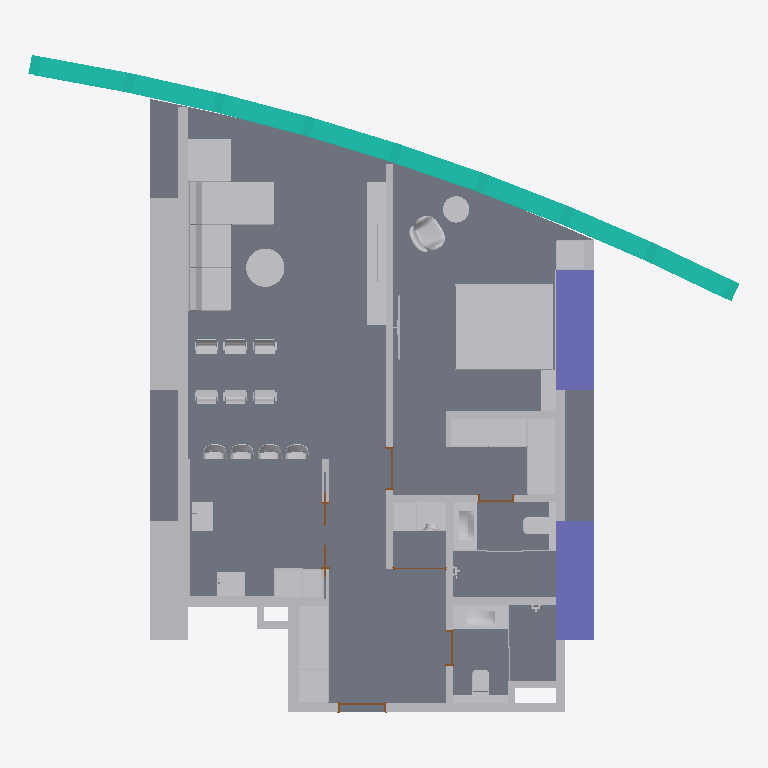
Plan cut of the same IFC building model at storey '1-й этаж' (level 0.00 m, cut at 1.40 m), seen from above with north up, elements coloured by IFC class (only those large enough to see are counted): 72 other elements (light grey), 6 doors (brown), 4 slabs (grey), 2 columns (violet), 1 curtain wall (teal). Cut surfaces are drawn darker.
Extent 14.9 m × 13.8 m × 5.4 m (x, y, z). Storeys (1): 1-й этаж at 0.00 m. Elements (104): 47 IfcBuildingElementProxy, 37 IfcFurnishingElement, 6 IfcDoor, 6 IfcSlab, 5 IfcFlowFitting, 2 IfcColumn, 1 IfcCurtainWall.

HEADER;
FILE_DESCRIPTION(('ViewDefinition [Специальная]','Option [Drawing Scale: 100.000000]','Option [Global Unique Identifiers (GUID): Keep existing]','Option [Elements to export: Filtered elements]','Option [Partial Structure Display: Entire Model]','Option [IFC Domain: All]','Option [Structural Function: All Elements]','Option [Convert Grid elements: On]','[27 more]'),'2;1');
FILE_NAME('C:\\Users\\Admin\\Desktop\\T2_Ap.ifc','2026-10-22T12:20:08',('Architect'),('Building Designer Office'),'The EXPRESS Data Manager Version 5.02.0100.09 : ','IFC file generated by GRAPHISOFT ARCHICAD-64 22.','The authorising person');
FILE_SCHEMA(('IFC2X3'));
ENDSEC;
DATA;
#68=IFCPROJECT('344O7vICcwH8qAEnwJDjSU',#12,'Проект',$,$,$,$,(#65),#52);
#85=IFCSITE('20FpTZCqJy2vhVJYtjuIce',#12,'Местность',$,$,#82,$,$,.ELEMENT.,(55,45,0,0),(37,35,0,0),0.0,$,$);
#106=IFCBUILDING('00tMo7QcxqWdIGvc4sMN2A',#12,'Здание',$,$,#104,$,$,.ELEMENT.,$,$,$);
#121=IFCBUILDINGSTOREY('2hCIFQDZb3qP5aCEN$PFIl',#12,'1-й этаж',$,$,#119,$,$,.ELEMENT.,0.0);
#371817=IFCSLAB('1JYkNq_vL7iQCa$MhATQRA',#12,'ПЕР-001',$,$,#371738,#371814,'538AE5F4-FB95-47B1-A324-FD6ACA75A6CA',.FLOOR.);
#371595=IFCSLAB('3Wmcz5HtrDkgHSZ6Lz9YD8',#12,'ПЕР-001',$,$,#371549,#371592,'E0C26F45-477D-4DBA-A45C-8C657D262348',.FLOOR.);
#466=IFCCURTAINWALL('30eExLdUzA$9wwlqC7s283',#12,'НСТ-002',$,$,#465,$,'C0A0EED5-9DEF-4AFC-9EBA-BF4307D82203');
#372849=IFCBUILDINGELEMENTPROXY('3vKs03rjzF6v3G9PKQtCGc',#12,'СТН-030',$,$,#372795,#372845,'F9536003-D6DF-4F1B-90D0-25951ADCC426',$);
#372419=IFCSLAB('2z4YBJIZ5A9xKp_Bbm6dn9',#12,'ПЕР-002',$,$,#371919,#372416,'BD1222D3-4A31-4A27-B533-F8B9701A7C49',.FLOOR.);
#188100=IFCFURNISHINGELEMENT('2k9xAmcyz6zhfoVrXmFDoO',#12,'ОБ-0001',$,$,#184011,#188091,'AE27B2B0-9BCF-46F6-BA72-7F58703CDC98');
#359=IFCCOLUMN('1WLpgLCRL7Ru1VHGa5jf3A',#12,'КОЛ-001',$,'ОБЩИЙ - КОНСТРУКТИВНЫЙ 800 x 2500',#336,#356,'60573A95-31B5-476F-805F-450905B690CA');
#178=IFCCOLUMN('1eXOzqGMf3x8oiG1UiuFiM',#12,'КОЛ-001',$,'ОБЩИЙ - КОНСТРУКТИВНЫЙ 800 x 2500',#134,#173,'68858F74-416A-43EC-8CAC-4017ACE0FB16');
#372693=IFCSLAB('1HujvP4GPDD8VSLM8dlB3Q',#12,'ПЕР-002',$,$,#372662,#372690,'51E2DE59-1106-4D34-87DC-556227BCB0DA',.FLOOR.);
#326724=IFCFURNISHINGELEMENT('3hr6gM7wzDQAMmScHGtmCM',#12,'ОБ-0002',$,$,#323547,#326715,'EBD46A96-1FAF-4D68-A5B0-726450DF0316');
#380145=IFCBUILDINGELEMENTPROXY('3gNrcdBnz7Zh2ZOvU5pTf9',#12,'СТН-034',$,$,#380107,#380141,'EA5F59A7-2F1F-478E-B0A3-639785CDDA49',$);
#321578=IFCFURNISHINGELEMENT('028CfU3xzEJO4FKTuZZ71s',#12,'ОБ-0002',$,$,#321315,#321569,'0220CA5E-0FBF-4E4D-810F-51DE238C7076');
#313911=IFCFURNISHINGELEMENT('03PLg7a$vBygCNNcl8YLUN',#12,'ОБ-0002',$,$,#311410,#313902,'03655A87-93FE-4BF2-A317-5E6BC8895797');
#311212=IFCFURNISHINGELEMENT('2AubjL_L57jBa0$O9VsQ6q',#12,'ОБ-0002',$,$,#308942,#311203,'8AE25B55-F951-47B4-B900-FD825FD9A1B4');
#373845=IFCBUILDINGELEMENTPROXY('04mxQijFX4EghL90JxFf5k',#12,'СТН-030',$,$,#373807,#373841,'04C3B6AC-B4F8-443A-AAD5-2404FB3E916E',$);
#338426=IFCFURNISHINGELEMENT('1ZI63Pqi1BcvqbL9$TwUTQ',#12,'ОБ-0007',$,$,#336535,#338423,'634860D9-D2C0-4B9B-9D25-549FDDE9E75A');
#342290=IFCFURNISHINGELEMENT('235o0fS2LCKvHPMpN0NTDc',#12,'ОБ-0007',$,$,#342279,#342287,'83172029-7025-4C53-9459-5B35C05DD366');
#342136=IFCFURNISHINGELEMENT('0$AGJai9HEXe72x7GnGU0e',#12,'ОБ-0007',$,$,#338573,#342133,'3F2904E4-B094-4E86-81C2-EC743141E028');
#342444=IFCFURNISHINGELEMENT('198DXWZCD2dA2YHCOACZ2B',#12,'ОБ-0007',$,$,#342433,#342441,'4920D860-8CC3-429C-A0A2-44C60A32308B');
#342598=IFCFURNISHINGELEMENT('3b2KYXdQn1w8UgBgX36Q9R',#12,'ОБ-0007',$,$,#342587,#342595,'E50948A1-9DAC-41E8-87AA-2EA84319A25B');
#174852=IFCFLOWFITTING('1HpV0GN0T0QAdkGfgHOgrF',#12,'ОБ-0001',$,$,#172449,#174843,'51CDF010-5C07-4068-A9EE-429A9162AD4F');
#294717=IFCFURNISHINGELEMENT('1tunSw6Dj1m9cQ$YNQo4cf',#12,'ОБ-0001',$,$,#188278,#294708,'77E3173A-18DB-41C0-999A-FE25DAC849A9');
#383838=IFCBUILDINGELEMENTPROXY('0qmfWL$wf2iA1JULecP1rG',#12,'СТН-034',$,$,#383800,#383834,'34C29815-FFAA-42B0-A053-795A26641D50',$);
#183712=IFCFLOWFITTING('2l4kGfJE5AFRfxQ4MLnO8F',#12,'ОБ-0001',$,$,#181315,#183703,'AF12E429-4CE1-4A3D-BA7B-684595C5820F');
#375643=IFCBUILDINGELEMENTPROXY('0WSI$HiSnAHwdfVpcWQB50',#12,'СТН-031',$,$,#375605,#375639,'20712FD1-B1CC-4A47-A9E9-7F39A068B140',$);
#373682=IFCBUILDINGELEMENTPROXY('20DLlhqDXBNR6NHhhWA_XK',#12,'СТН-030',$,$,#373644,#373678,'80355BEB-D0D8-4B5D-B197-46BAE02BE854',$);
#373514=IFCBUILDINGELEMENTPROXY('1wn9vaEpb9qRA9Z$RENP4z',#12,'СТН-030',$,$,#373476,#373510,'7AC49E64-3B39-49D1-B289-8FF6CE5D913D',$);
#368349=IFCFURNISHINGELEMENT('0o8q7dy_zDRO_nHjVkH6Fv',#12,'ОБ-0007',$,$,#342741,#368340,'322341E7-F3EF-4D6D-8FB1-46D7EE4463F9');
#322738=IFCFURNISHINGELEMENT('3HuSG6lXD0yg8C3hOOWH4z',#12,'ОБ-0002',$,$,#321741,#322729,'D1E1C406-BE13-40F2-A20C-0EB61881113D');
#377170=IFCBUILDINGELEMENTPROXY('0UnqYoC8fF4PsnhG0zaUAp',#12,'СТН-034',$,$,#377129,#377166,'1EC748B2-308A-4F11-9DB1-AD003D91E2B3',$);
#315684=IFCFURNISHINGELEMENT('0HYo2nk3nEIOpd1NOQacRp',#12,'ОБ-0002',$,$,#314105,#315675,'118B20B1-B83C-4E49-8CE7-05761A9266F3');
#376159=IFCBUILDINGELEMENTPROXY('16scqLFKP1Fehtu7Qr56Vm',#12,'СТН-034',$,$,#376121,#376155,'46DA6D15-3D46-413E-8AF7-E076B51467F0',$);
#327627=IFCFURNISHINGELEMENT('0vKFbXvVL0VfL_ZQNEiqeZ',#12,'ОБ-0002',$,$,#326918,#327618,'3950F961-E5F5-407E-957E-8DA5CEB34A23');
#163349=IFCFLOWFITTING('2TwFHfA2T5IvlCo5Ntbgdy',#12,'ОБ-0001',$,$,#155744,#163340,'9DE8F469-2827-454B-9BCC-C855F796A9FC');
#330416=IFCFURNISHINGELEMENT('1UqpSrYz11o9A_2$YEgc0J',#12,'ОБ-0003',$,$,#328039,#330407,'5ED33735-8BD0-41C8-92BE-0BF88EAA6013');
#181057=IFCBUILDINGELEMENTPROXY('1qn8lgwa91AAx$7xLfOChH',#12,'ОБ-0001',$,$,#175155,#181048,'74C48BEA-EA42-4128-AEFF-1FB56960CAD1',$);
#304746=IFCFURNISHINGELEMENT('3wZzjh5UTD8Aui3WVL$pCX',#12,'ОБ-0002',$,$,#304161,#304737,'FA8FDB6B-15E7-4D20-AE2C-0E07D5FF3321');
#373188=IFCBUILDINGELEMENTPROXY('3WIPoil$j5BBgB3CqozMm8',#12,'СТН-030',$,$,#373150,#373184,'E0499CAC-BFFB-452C-BA8B-0CCD32F56C08',$);
#130273=IFCFURNISHINGELEMENT('0uAwU7A$rBBPkJ4Koz57$r',#12,'ОБ-0001',$,$,#23834,#130264,'382BA787-2BFD-4B2D-9B93-114CBD147FF5');
#316447=IFCFURNISHINGELEMENT('3jKxvu_Gn6G9S9zPXZVAJr',#12,'ОБ-0002',$,$,#315910,#316438,'ED53BE78-F90C-4640-9709-F598637CA4F5');
#377669=IFCBUILDINGELEMENTPROXY('1e9qGwLb956vEUM6HJvNIT',#12,'СТН-034',$,$,#377631,#377665,'6827443A-5652-451B-939E-586453E5749D',$);
#376999=IFCBUILDINGELEMENTPROXY('0FuqP_$4b3nhjv6Bwy$W4F',#12,'СТН-034',$,$,#376961,#376995,'0FE3467E-FC49-43C6-BB79-18BEBCFE010F',$);
#155510=IFCBUILDINGELEMENTPROXY('3ijgU0xQ1CQhV6FKsP1PMW',#12,'ОБ-0001',$,$,#130409,#155507,'ECB6A780-EDA0-4C6A-B7C6-3D4D990595A0',$);
#295325=IFCBUILDINGELEMENTPROXY('2QtwxPgJj8Ru5$$BbT26uQ',#12,'ОБ-0001',$,$,#295314,#295322,'9ADFAED9-A93B-486F-817F-FCB95D086E1A',$);
#381936=IFCBUILDINGELEMENTPROXY('3RtSF$q_P75xvvmlxsH2GC',#12,'СТН-034',$,$,#381898,#381932,'DBDDC3FF-D3E6-4717-BE79-C2FEF644240C',$);
#379977=IFCBUILDINGELEMENTPROXY('3aTk62SVv3vQlX8mcHJ2RL',#12,'СТН-034',$,$,#379939,#379973,'E476E182-71FE-43E5-ABE1-2309914C26D5',$);
#320621=IFCFURNISHINGELEMENT('3srIrao8z6pus4Xy7uoo0l',#12,'ОБ-0002',$,$,#319186,#320612,'F6D52D64-C88F-46CF-8D84-87C1F8CB202F');
#375986=IFCBUILDINGELEMENTPROXY('0A9Af0Uy51WheTmrjCcZPa',#12,'СТН-033',$,$,#375948,#375982,'0A24AA40-7BC1-4182-BA1D-C35B4C9A3664',$);
#376836=IFCBUILDINGELEMENTPROXY('0xQMhncCDEWRaAM914Piuk',#12,'СТН-034',$,$,#376798,#376832,'3B696AF1-98C3-4E81-B90A-58904466CE2E',$);
#334003=IFCFURNISHINGELEMENT('1poyZSAfbAZehrEndPhEa3',#12,'ОБ-0005',$,$,#333992,#334000,'73CBC8DC-2A99-4A8E-8AF5-3B19D9ACE903');
#336397=IFCFURNISHINGELEMENT('1i7_kte2DDn8Xbx0$nC_3V',#12,'ОБ-0005',$,$,#336386,#336394,'6C1FEBB7-A023-4DC4-8865-EC0FF133E0DF');
#333850=IFCFURNISHINGELEMENT('2IR3jnYQ10V84_aZLyX2CI',#12,'ОБ-0005',$,$,#332041,#333847,'926C3B71-89A0-407C-813E-92357C842312');
#335950=IFCFURNISHINGELEMENT('29OPyO$IL0$P7DJjfivDbE',#12,'ОБ-0005',$,$,#334141,#335947,'89619F18-FD25-40FD-91CD-4EDA6CE4D94E');
#336099=IFCFURNISHINGELEMENT('1YUrY9wSL8d9C7b_KweoUf',#12,'ОБ-0005',$,$,#336088,#336096,'627B5889-E9C5-489C-9307-97E53AA327A9');
#336248=IFCFURNISHINGELEMENT('0lTb_sb0z1DA9PvFUVQkET',#12,'ОБ-0005',$,$,#336237,#336245,'2F765FB6-940F-4134-A259-E4F79F6AE39D');
#23685=IFCBUILDINGELEMENTPROXY('0CC2$fWgXF_AIeCdkk$0_7',#12,'ОБ-0001',$,$,#17441,#23682,'0C302FE9-82A8-4FF8-A4A8-327BAEFC0F87',$);
#294857=IFCBUILDINGELEMENTPROXY('3tswURf5L9ffVvrPLDYN9S',#12,'ОБ-0001',$,$,#294846,#294854,'F7DBA79B-A455-49A6-97F9-D5954D89725C',$);
#295169=IFCBUILDINGELEMENTPROXY('0UfSB69zTEtvrDL7UZ1MtW',#12,'ОБ-0001',$,$,#295158,#295166,'1EA5C2C6-27D7-4EDF-9D4D-5477A3056DE0',$);
#295013=IFCBUILDINGELEMENTPROXY('1hh6hUsCjA6gdq$Q_blDS6',#12,'ОБ-0001',$,$,#295002,#295010,'6BAC6ADE-D8CB-4A1A-A9F4-FDAFA5BCD706',$);
#377499=IFCBUILDINGELEMENTPROXY('12RBZ5yZfDcA5M73ezpDyl',#12,'СТН-034',$,$,#377458,#377495,'426CB8C5-F23A-4D98-A156-1C3A3DCCDF2F',$);
#373351=IFCBUILDINGELEMENTPROXY('1bS3Q6Qcz3E8hzh5frJQOR',#12,'СТН-030',$,$,#373313,#373347,'65703686-6A6F-4338-8AFD-AC5A754DA61B',$);
#377333=IFCBUILDINGELEMENTPROXY('1AocG5sdf2ceF$7OT5$NMF',#12,'СТН-034',$,$,#377295,#377329,'4ACA6405-DA7A-429A-83FF-1D8745FD758F',$);
#387592=IFCBUILDINGELEMENTPROXY('0WIez5P6f4MA62DNuyY9x$',#12,'СТН-035',$,$,#387554,#387588,'204A8F45-646A-4458-A182-357E3C889EFF',$);
#373021=IFCBUILDINGELEMENTPROXY('3X3oB2Tyv8dBWqQikjUrQh',#12,'СТН-030',$,$,#372983,#373017,'E10F22C2-77CE-489C-B834-6ACBAD7B56AB',$);
#382888=IFCDOOR('1O2UCAjjD38xWWSVsBGeE1',#12,'ДВ-001',$,$,#382180,#382879,'5809E30A-B6D3-4323-B820-71FD8B428381',2975.0,1400.0);
#303339=IFCFLOWFITTING('1DaY5MSJP09Rh8a3u6xMeT',#12,'ОБ-0001',$,$,#295766,#303330,'4D922156-7136-4025-BAC8-903E06ED6A1D');
#308792=IFCFURNISHINGELEMENT('3eC$8vMGn7oBpw2LqjmHFd',#12,'ОБ-0002',$,$,#306166,#308783,'E833F239-590C-47C8-BCFA-095D2DC113E7');
#379644=IFCBUILDINGELEMENTPROXY('32NTsXJKr349rBplAQHSPP',#12,'СТН-034',$,$,#379603,#379640,'C25DDDA1-4D4D-4310-9D4B-CEF29A45C659',$);
#374671=IFCDOOR('23WaWGi75BkxTIxt8w$3xh',#12,'ДВ-001',$,$,#374047,#374662,'83824810-B071-4BBB-B752-EF723AFC3EEB',2975.0,1000.0);
#387421=IFCBUILDINGELEMENTPROXY('3ojvSM2f58OghgJFKsLT1q',#12,'СТН-034',$,$,#387383,#387417,'F2B79716-0A91-4862-AAEA-4CF53655D074',$);
#375815=IFCBUILDINGELEMENTPROXY('3JfE7aft13APIcWbHReYD2',#12,'СТН-032',$,$,#375777,#375811,'D3A4E1E4-A770-4329-94A6-82545BA22342',$);
#376669=IFCBUILDINGELEMENTPROXY('30pt0Nw4HE0gaiJMRbTHmZ',#12,'СТН-034',$,$,#376631,#376665,'C0CF7017-E844-4E02-A92C-4D66E5751C23',$);
#380967=IFCDOOR('3Y5HqxQeLDshMCc88Dnf0Y',#12,'ДВ-001',$,$,#380343,#380958,'E2151D3B-6A85-4DDA-B58C-98820DC69022',2975.0,900.0);
#378498=IFCDOOR('1xqj28g8j2XfZfRbipt35N',#12,'ДВ-001',$,$,#377874,#378489,'7BD2D088-A88B-4286-98E9-6E5B33DC3157',2975.0,750.0);
#384673=IFCDOOR('02cdb0QUXEcw4oT$Vm8tH8',#12,'ДВ-001',$,$,#384049,#384664,'029A7940-69E8-4E9B-A132-77F7F0237448',2975.0,750.0);
#379470=IFCBUILDINGELEMENTPROXY('3e5L6o4az60AdoZZRPW3No',#12,'СТН-034',$,$,#379429,#379466,'E81551B2-124F-4600-A9F2-8E36D98035F2',$);
#386448=IFCDOOR('2p6vM04jD5XhXvq033eb5u',#12,'ДВ-001',$,$,#385844,#386439,'B31B9580-12D3-4586-B879-D000C3A25178',2975.0,1100.0);
#371129=IFCBUILDINGELEMENTPROXY('3nzfvbw71Dxe8Zy4ETx5e8',#12,'ОБ-0009',$,$,#370856,#371120,'F1F69E65-E870-4DEE-8223-F0439DEC5A08',$);
#370708=IFCBUILDINGELEMENTPROXY('0wrad4S957tuc1KbX6y25i',#12,'ОБ-0009',$,$,#370435,#370699,'3AD649C4-7091-47DF-8981-525846F0216C',$);
#172245=IFCBUILDINGELEMENTPROXY('0rCQR5v058LR3U2UoCEk8s',#12,'ОБ-0001',$,$,#163598,#172242,'3531A6C5-E401-4855-B0DE-09EC8C3AE236',$);
#295566=IFCBUILDINGELEMENTPROXY('1aZMITsETDxeG006r2ZBCW',#12,'ОБ-0001',$,$,#295555,#295563,'648D649D-D8E7-4DEE-8400-006D428CB320',$);
#369172=IFCBUILDINGELEMENTPROXY('1tH5$sMRT7ABQAGQbkNZuA',#12,'ОБ-0008',$,$,#368899,#369163,'77445FF6-59B7-4728-B68A-41A96E5E3E0A',$);
#368757=IFCBUILDINGELEMENTPROXY('0UmigcoLjDBRErDxbg9Qx6',#12,'ОБ-0008',$,$,#368484,#368748,'1EC2CAA6-C95B-4D2D-B3B5-37B96A25AEC6',$);
#369590=IFCBUILDINGELEMENTPROXY('1daCxYOOH3Tev8s5WMzLkL',#12,'ОБ-0008',$,$,#369307,#369587,'6790CEE2-6184-4376-8E48-D85816F55B95',$);
#370154=IFCBUILDINGELEMENTPROXY('0lPLHqaXfD1RXvxKtv8uNS',#12,'ОБ-0008',$,$,#370143,#370151,'2F655474-921A-4D05-B879-ED4DF92385DC',$);
ENDSEC;
